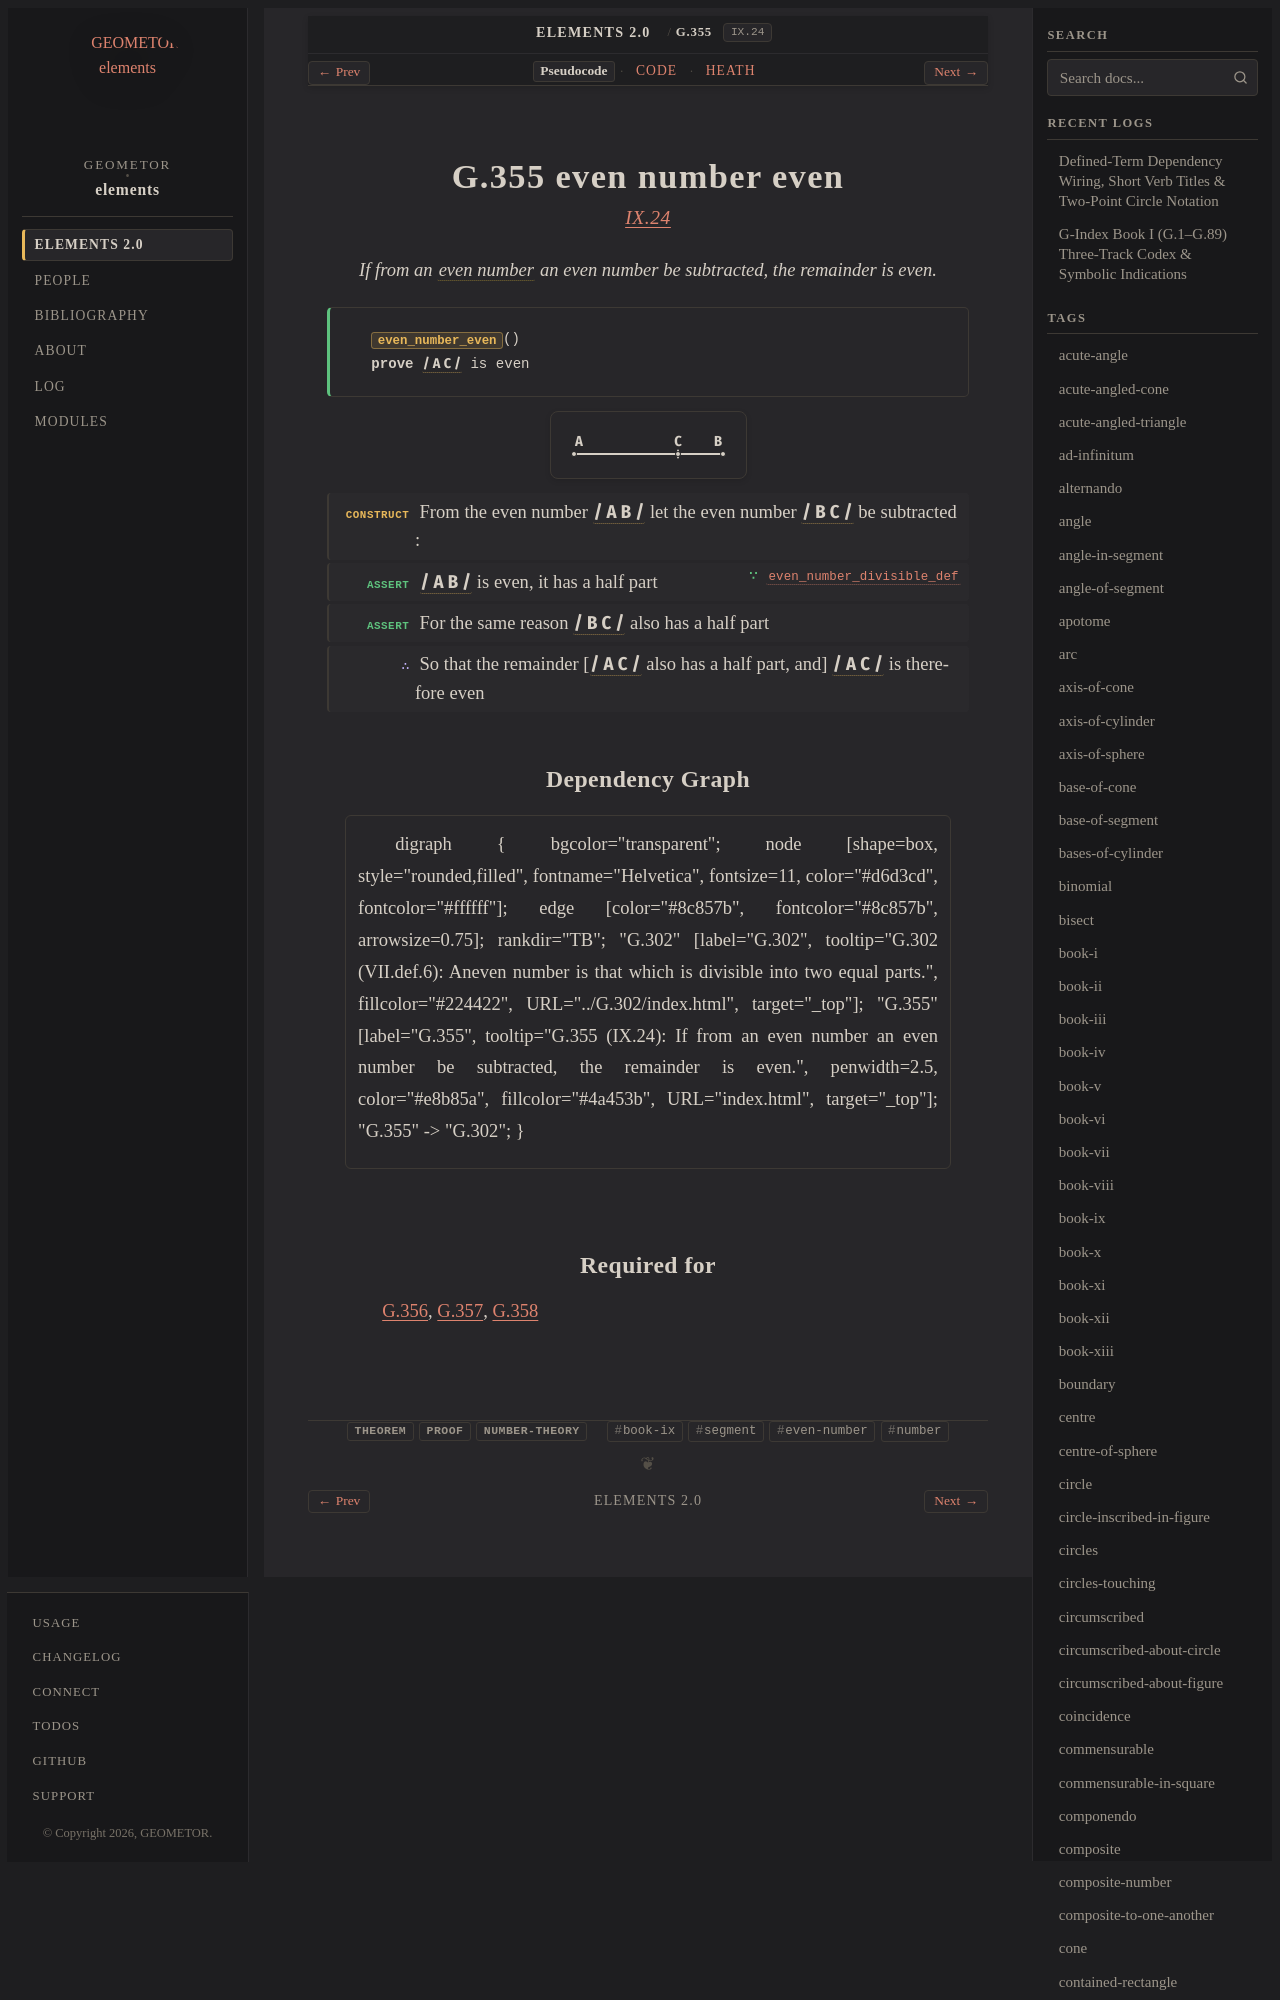

repository: geometor/elements · page: elements2/G.355/index.html · generator: sphinx

:order: 355
:number: 355
:canonical_id: G.355
:original_id: IX.24
:title: G.355 even number even
:volume: II
:book: IX
:type: prop
:subtype: theorem
:categories: theorem, proof, number-theory
:category: theorem, proof, number-theory
:tags: book-ix, segment, even-number, number
:dependencies: G.302
:excerpt: If from an even number an even number be subtracted, the remainder is even.

.. _G.355:
.. _IX.24:
